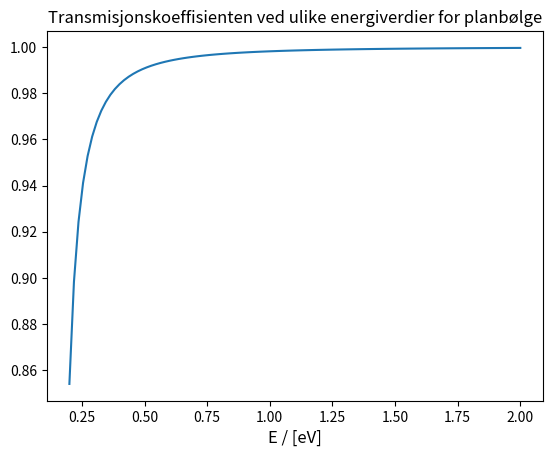

Here is the Python script that generated this plot: (Note: this script raises an exception after producing the figure.)
import numpy as np
import matplotlib.pyplot as plt
import math
import cmath
import seaborn as sns
from matplotlib.animation import FuncAnimation

def T(E, V0):
    """
    Funksjon for å kalkulere transmissjonskoeffisienten til en partikkel beskrevet som en planbølge.
    Transmissjonskoeffisienten vil være i intervallet [0,1]. Dette beskriver prosentandelen av bølgen som
    transmitteres
    
    Inputs
    ------
    E - ndarray
        1D numpy array av energier til de innkommende planbølgene
    
    V0 - float
        Den potensielle energien til potensialtrinnet
    
    Returns
    -------
    T - ndarray
        1D numpy array av transmisjonskoeffisientene. I intervallet [0,1]
    
    """
    h_bar = 6.582 * 1e-16  # [eV*s]
    m = 9.11 * 1e-31  # mass of electron [kg]
    k = np.sqrt(2*m*E) / h_bar
    k0 = np.sqrt(2*m*(E-V0)) / h_bar
    T = (4*k*k0)/(k+k0)**2
    
    return T

def R(E, V0):
    """
    Funksjon for å kalkulere refleksjonskoeffisienten til en partikkel beskrevet som en planbølge.
    Refleksjonskoeffisienten vil være i intervallet [0,1]. Dette beskriver prosentandelen av bølgen som
    reflekteres
    
    Inputs
    ------
    E - ndarray
        1D numpy array av energier til de innkommende planbølgene
    
    V0 - float
        Den potensielle energien til potensialtrinnet
    
    Returns
    -------
    R - ndarray
        1D numpy array av refleksjonskoeffisientene. I intervallet [0,1]
    
    """
    h_bar = 6.582 * 1e-16  # [eV*s]
    m = 9.11 * 1e-31  # mass of electron [kg]
    k = np.sqrt(2*m*E) / h_bar
    k0 = np.sqrt(2*m*(E-V0)) / h_bar
    R = (k - k0)**2/(k+k0)**2
    
    return R


# ===============================
# Beregner transmisjons- og refleksjonskoeffisienten for E=0.20 eV
# ===============================
E = 0.20  # eV
V0 = 0.16  # [eV]
T_coeff = T(E, V0)
R_coeff = R(E, V0)
R_coeff2 = 1-T_coeff  #ER DETTE NOK?

assert R_coeff.round(5) == R_coeff2.round(5), "The reflection coefficient should be equal whether \
                                                you calculate it by the formula R(E, V0) or  1-T"


print(f'Transmisjonskoeffisienten ved E={E} eV er {T_coeff.round(3)}. \nRefleksjonskoeffisienten ved E={E} er {R_coeff.round(3)}')

# ================================
# Energi høyere enn potensialet
# ================================
E = np.linspace(0.20, 2, 100)  # [eV]
V0 = 0.16  # [eV]

# Lager et plot av transmissjonskoeffisienten ved ulike verdier for energi
plt.plot(E, T(E,V0))
plt.title("Transmisjonskoeffisienten ved ulike energiverdier for planbølge")
plt.xlabel("E / [eV]", fontsize=12)
plt.show()

# ============================
# Energi lavere enn potensialet
# ============================



sigma = 1* 1e-8  # [m]
#E = 0.20 * 1.602 * 1e-19 # [eV]
E = 0.20 * 1.602 * 1e-19 # [eV]
V0 = 0.16  * 1.602 * 1e-19 # [eV]
m = 9.11 * 1e-31  # [kg]
x0 = 50 * 1e-9  # [m]
L = 200 * 1e-9  # [m]
h_bar = 1.055 * 1e-34 # [eV*s]

t = 0
dt = 2.25 * 1e-19  # [s]
dx = 1.5 * 1e-10  # [m]

def V(x):
    """
    The potential energy of the particle. Will be infinite 
    
    Returns:
    --------
    float
        The potential energy of the particle   
    """
    inf=math.exp(15)
    
    V_list = []
    
    for xi in x:
        if xi <= 0 or xi >= L:
            V_list.append(inf)
        elif 0 < xi < L/2:
            V_list.append(0)
        else:
            V_list.append(V0)
    return V_list

def tidssteg_liste(t_slutt, dt):
    """
    Funksjon for å lage en liste av alle tidssteg
    """
    num_steps = int((t_slutt - dt)/dt)
    
    return np.linspace(dt, t_slutt, num_steps)

def Phi_neste_tidssteg(x, x0, t_slutt, dt, dx):
    """
    Funksjon for å regne ut det neste tidssteget til den tidsavhengige bølgepakken
    
    Inputs
    ------
    x - nparray
        Posisjonen til bølgepakken (?)
    
    x0 - float
        Startpunktet for posisjonen til bølgepakken
        
    t_slutt - float
        Tispunktet for forrige observerte bølgepakke
    
    dt - float
        Størrelsen på tidsintervallet vi observerer
    
    dx - float
        Størrelsen på posisjonsintervallet vi observerer
    
    Returns
    -------
    Phi_neste_tidssteg - npdarray
        bølgepakken for neste tidssteg
    
    See Also
    --------
    ksi(x, t)
        Den tidsavhengige bølgefunksjonen
    """
    num_steps = int((t_slutt - dt)/dt)
    Phi_neste_tidssteg = np.zeros((num_steps, len(x)), dtype=complex)
    #Phi_neste_tidssteg = np.zeros((num_steps, len(x)))
    
    # Starter i t = \delta t. Den er avhengig av Phi(x, 0) - bølgepakken i t = 0. Denne er gitt ved likning 4 (manual) / 9 (vår likning)
    Phi_forrige_tidssteg = ksi(x, x0)
    
    for i, t in enumerate(tidssteg_liste(t_slutt, dt)):
    # For hvert tidssteg skal trinnpotensialet regnes ut for alle x. 
    
        Phi = f(Phi_forrige_tidssteg, x)
        Phi_neste_tidssteg[i] = Phi

        # Setter den utregnede verdien til Phi lik Phi_forrige_tidssteg for å gjøre klart for ny utregning av Phi
        Phi_forrige_tidssteg = Phi
    
    
    return Phi_neste_tidssteg

def Phi_neste_tidssteg2(x, x0, t_slutt, dt, dx):
    """
    Funksjon for å regne ut det neste tidssteget til den tidsavhengige bølgepakken
    
    Inputs
    ------
    x - nparray
        Posisjonen til bølgepakken (?)
    
    x0 - float
        Startpunktet for posisjonen til bølgepakken
        
    t_slutt - float
        Tispunktet for forrige observerte bølgepakke
    
    dt - float
        Størrelsen på tidsintervallet vi observerer
    
    dx - float
        Størrelsen på posisjonsintervallet vi observerer
    
    Returns
    -------
    Phi_neste_tidssteg - npdarray
        bølgepakken for neste tidssteg
    
    See Also
    --------
    ksi(x, t)
        Den tidsavhengige bølgefunksjonen
    """
    num_steps = int((t_slutt - dt)/dt)

    for i, t in enumerate(tidssteg_liste(t_slutt, dt)):
    # For hvert tidssteg skal trinnpotensialet regnes ut for alle x. 
    
        Phi = f(Phi_forrige_tidssteg, x)
        Phi_neste_tidssteg[i] = Phi

        # Setter den utregnede verdien til Phi lik Phi_forrige_tidssteg for å gjøre klart for ny utregning av Phi
        Phi_forrige_tidssteg = Phi
    
    
    return Phi_neste_tidssteg

def fu(Phi_forrige_tidssteg, x):
    """
    Funksjon for å regne ut ny verdi av Phi som en funksjon av forrige verdi av Phi
    
    Inputs
    ------
    Phi_forrige_tidssteg - nparray
        Verdier for Phi ved forrige tidssteg
    
    Returns
    -------
    Phi - nparray
        Nye verdier for Phi
    """
    
    #pluss_dx = np.append(Phi_forrige_tidssteg[1:], [0])
    #minus_dx = np.append([0], Phi_forrige_tidssteg[:-1])
    
    # Regn ut den dobbeltderiverte kun for godkjente verdier
    pluss_dx = Phi_forrige_tidssteg[2:]
    minus_dx = Phi_forrige_tidssteg[:-2]
    scnd_d_x = (pluss_dx - 2*Phi_forrige_tidssteg[1:-1] + minus_dx) / dx**2  # Den andre deriverte av ksi mhp x
    
    # ==============
    # Regn ut Phi
    # ==============
    # Regner ut Phi, men ser bort ifra de ytterste verdiene ved Phi(0) og Phi(L)
    Phi = Phi_forrige_tidssteg[1:-1] + dt/(1j*h_bar) * ((-h_bar**2 * scnd_d_x/(2*m)) + Phi_forrige_tidssteg[1:-1] * V(x)[1:-1])
    
    # Setter Phi(0) og Phi(L) til 0
    Phi = np.append(Phi, 0)
    Phi = np.insert(Phi, 0, 0, axis=0)
    
    return  Phi


def ksi(x, x0):
    """
    Den stasjonære bølgepakken (tidsavhengig)
    
    Inputs
    ------
    x - nparray
        Posisjonen til bølgepakken (?)
    
    x0 - float
        Startpunktet for posisjonen til bølgepakken
    
    Returns
    -------
    float
        den stasjonære bølgepakken
    """
    k = np.sqrt(2*m*E) / h_bar
    return (1 / (np.pi**(1/4) * np.sqrt(sigma))) * np.exp(-((x-x0)**2 / (2*sigma**2)) + 1j*k*(x-x0))


def phi_i_andre(phi_array, x):
    """
    Funksjon for å beregne Phi^2, sannsynlighetsamplituden til Phi.
    
    Inputs
    ------
    phi_array - array
        array og phi values
    
    Returns
    -------
    phi_i_andre - array
        sannsynlighetsamplituden til bølgefunksjonen
    
    """
    phi_sqrd = phi_array * np.conjugate(phi_array)
    #num_steps = int((t_slutt - dt)/dt)
    #phi_sqrd = np.zeros((num_steps, len(x)), dtype=complex)
    #
    #for i, element in enumerate(phi_array):
    #    phi_sqrd[i] = element * np.conjugate(element)
    #    print(phi_sqrd[i])
    
    return phi_sqrd

def phi_i_andre2(phi):
    """
    Funksjon for å beregne Phi^2, sannsynlighetsamplituden til Phi.
    
    Inputs
    ------
    phi_array - array
        array og phi values
    
    Returns
    -------
    phi_i_andre - array
        sannsynlighetsamplituden til bølgefunksjonen
    
    """
    phi_sqrd = phi * np.conjugate(phi)
    #num_steps = int((t_slutt - dt)/dt)
    #phi_sqrd = np.zeros((num_steps, len(x)), dtype=complex)
    #
    #for i, element in enumerate(phi_array):
    #    phi_sqrd[i] = element * np.conjugate(element)
    #    print(phi_sqrd[i])
    
    return phi_sqrd


%matplotlib inline


#x = np.linspace(0, L, int(L/dx))
x = np.linspace(0, L, 1000)
#
#ff = ksi(x, x0)
#plt.plot(ff.imag)
#plt.show()

t_slutt = dt*1000000
#f3 = Phi_neste_tidssteg(x, x0, t_slutt, dt, dx)


num_t_steps = 2000000
f, (ax1, ax2) = plt.subplots(2, 1, sharey=True, figsize=(8,10))
ax1.title.set_text('Bølgepakken ved t=0')
ax2.title.set_text('Bølgepakken etter transmisjon og refleksjon')

ax1.set_xlabel('x [m]')
ax2.set_xlabel('x [m]')

phi_forrige_tidssteg = ksi(x, x0) 
saved_phi = []
saved_phi_sqrd = []

for i in range(num_t_steps):
    # Beregner sannsynlighetsamplituden
    phi_sqrd = phi_i_andre2(Phi_forrige_tidssteg)
    
    # Plotter hvert 10000 tidssteg
    if i % 10000 == 0:
        #print(Phi_neste_tidssteg[0:10])
        ## =================================
        ## Plotter bølgepakken
        ## =================================
        #ax1.plot(x, Phi_neste_tidssteg)
        #ax2.plot(x, Phi_neste_tidssteg)
        #plt.show()
        saved_phi.append(phi_forrige_tidssteg)
        saved_phi_sqrd.append(phi_sqrd)
    
    # Bereger neste tidssteg
    Phi_neste_tidssteg = fu(Phi_forrige_tidssteg, x)
    
      
    Phi_forrige_tidssteg = Phi_neste_tidssteg


# =================================
# Plotter bølgepakken
# =================================
f, (ax1, ax2) = plt.subplots(2, 1, sharey=True, figsize=(8,10))
ax1.plot(x, saved_phi[0])
ax2.plot(x, saved_phi[-1])

ax1.title.set_text('Bølgepakken ved t=0')
ax2.title.set_text('Bølgepakken etter transmisjon og refleksjon')

ax1.set_xlabel('x [m]')
ax2.set_xlabel('x [m]')

plt.show()


# ===================================
# Plotter sannsynlighetsamplituden
# ===================================

f, (ax1, ax2) = plt.subplots(2, 1, sharey=True, figsize=(8,10))
ax1.plot(x, saved_phi_sqrd[0])
ax2.plot(x, saved_phi_sqrd[-1])

ax1.title.set_text('Sannsynlighetsamplituden ved t=0')
ax2.title.set_text('Sannsynlighetsamplituden etter transmisjon og refleksjon')

ax1.set_xlabel('x [m]')
ax2.set_xlabel('x [m]')

plt.show()


# =================================
# Plotter bølgepakken
# =================================
#f, (ax1, ax2) = plt.subplots(2, 1, sharey=True, figsize=(8,10))
#ax1.plot(x, f3[0])
#ax2.plot(x, f3[-1000])
#
#ax1.title.set_text('Bølgepakken ved t=0')
#ax2.title.set_text('Bølgepakken etter transmisjon og refleksjon')
#
#ax1.set_xlabel('x [m]')
#ax2.set_xlabel('x [m]')
#
#plt.show()



# ===================================
# Plotter sannsynlighetsamplituden
# ===================================

#f32 = phi_i_andre(f3, x)
#
#f, (ax1, ax2) = plt.subplots(2, 1, sharey=True, figsize=(8,10))
#ax1.plot(x, f32[0])
#ax2.plot(x, f32[-10000])
#
#ax1.title.set_text('Sannsynlighetsamplituden ved t=0')
#ax2.title.set_text('Sannsynlighetsamplituden etter transmisjon og refleksjon')
#
#ax1.set_xlabel('x [m]')
#ax2.set_xlabel('x [m]')
#
#plt.show()


# ==============================
# Lag animasjon av sannsynlighetsamplituden
# ==============================
%matplotlib notebook
fig, ax = plt.subplots(figsize=(8, 5))
line = ax.plot(x, f32[0,:], lw=2, label=r"$|\Psi(x,t)|^2$")[0]
print(f32.shape)
tidssteg = tidssteg_liste(t_slutt, dt)

def animate(i):
    line.set_ydata(f32[i*500, :])

    ax.legend(fontsize=10, bbox_to_anchor=(.84, .97), ncol=1, framealpha=0)

anim = FuncAnimation(fig, animate, interval=15, frames=len(tidssteg)-1, repeat=True)
plt.show()

# =================================
# Beregner refleksjons- og transmisjonskoeffisient
# =================================

# Integrerer fra 100 til 200 nm
R = np.trapz(f32[-10000][0:(int(len(x)/2))], x[0:(int(len(x)/2))])
print('Sannsynligheten for refleksjon: ', R.real.round(3))

T = np.trapz(f32[-10000][(int(len(x)/2)):], x[(int(len(x)/2)):])
print('Sannsynligheten for transmisjon: ', T.real.round(3))

total_p = np.trapz(f32[-10000], x)
print('Total sannsynlighet (R+T): ', total_p.real.round(3))


V0 = 0.16  # [eV]
E = np.linspace(0.4, 0.2, 10)  # eV
alpha = np.linspace(0, 30, 10)  # degrees


#E = 0.2
#alpha = 0
m = 9.11 * 1e-31  # mass of electron [kg]
h_bar = 6.582 * 1e-16  # [eV*s]

%matplotlib inline

def T(E, V0, alpha):
    """
    Funksjon for å beregne transmisjonskoeffisienten avhengig av energien og
    og innfallsvinkelen til planbølgen. Vil være i intervallet [0,1]
    
    Inputs
    ------
    E - float
        Energi til planbølgen
    V0- float
        Den potensielle energien til potensialtrinnet
    alpha - float
        Innfallsvinkel til planbølgen
    
    Returns
    -------
    float
        Transmisjonskoeffisienten til planbølgen
    """
    T = np.zeros([len(E), len(alpha)])
    _alpha = np.deg2rad(alpha)
    
    for i, _E in enumerate(E):
        k = np.sqrt(2*m*_E) / h_bar  # likn 9
        k_y = k * np.sin(_alpha)  # likn 12
        k_x = k * np.cos(_alpha)
    
        k0_2 = 2*m*(_E-V0) / h_bar**2
        k0_x = np.sqrt(k0_2 - k_y**2)
        
        T[i] = 4 * k_x * k0_x / (k_x + k0_x) ** 2
    
    
    return T

def R(E, alpha):
    """
    Funksjon for å beregne refleksjonskoeffisienten avhengig av energien og
    og innfallsvinkelen til planbølgen. Vil være i intervallet [0,1]
    
    Inputs
    ------
    E - float
        Energi til planbølgen [eV]
    alpha - float
        Innfallsvinkel til planbølgen [grader]
    
    Returns
    -------
    float
        Refleksjonskoeffisienten til planbølgen
    """
    pass

# Regne ut transmisjonskoeffisienten for energi- og alpha-verdier
T_values = T(E, V0, alpha)

# Plotte transmisjonskoeffisienten
sns.set(font_scale=1.5)
fig, ax = plt.subplots(figsize=(15,15)) 
sns.heatmap(data=T_values, annot=True, fmt='.4g', xticklabels=alpha.round(2), yticklabels=E.round(2))
ax.set(xlabel=r'$\alpha [\degree]$', ylabel='Energy [eV]', title='Transmisjonskoeffisienten for planbølger med ulik energi og innfallsvinkel')
plt.show()